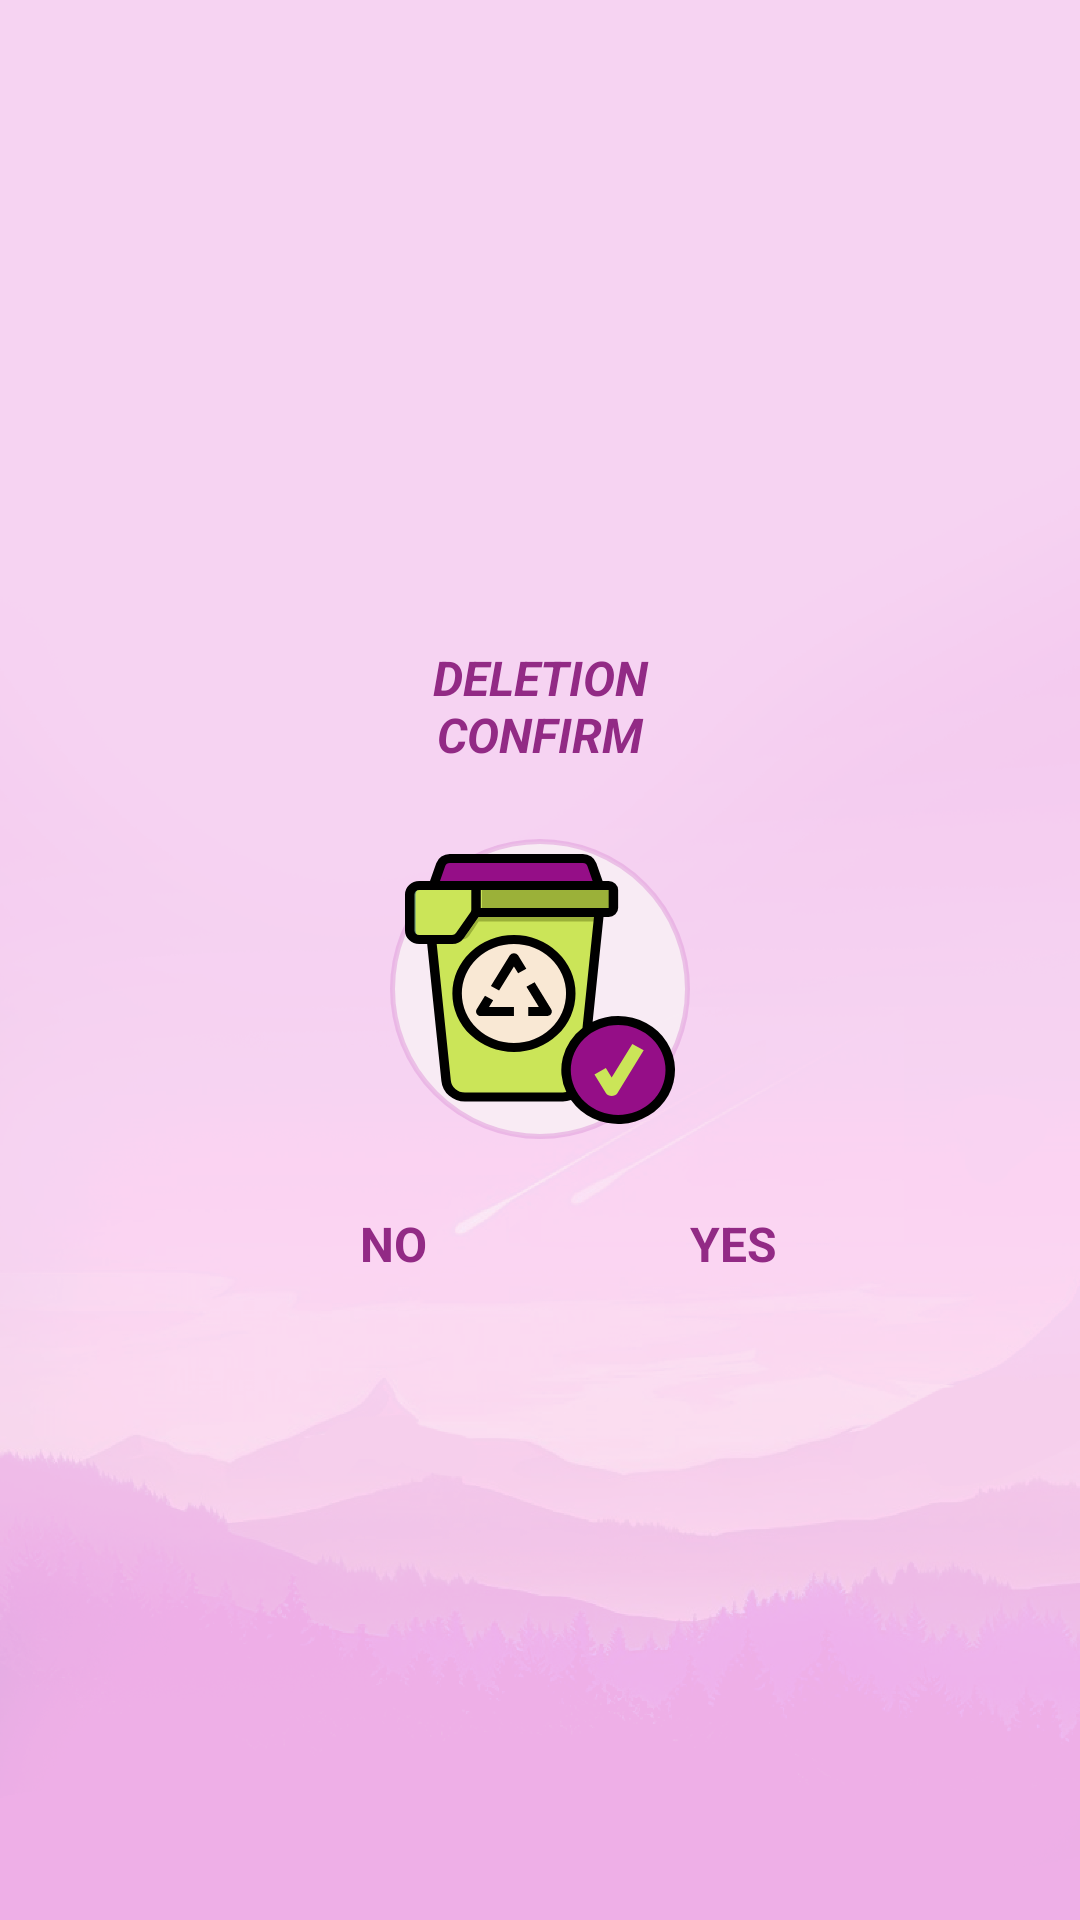

Produce the Android XML layout that renders to this screen, including the resource entries it uses.
<!-- AndroidManifest.xml: application theme Theme.Tasks -->
<!-- res/layout/delete_section_dialog.xml -->
<?xml version="1.0" encoding="utf-8"?>
<androidx.constraintlayout.widget.ConstraintLayout xmlns:android="http://schemas.android.com/apk/res/android"
    xmlns:app="http://schemas.android.com/apk/res-auto"
    android:layout_width="match_parent"
    android:layout_height="match_parent"
    android:background="@drawable/background_main_new"
    android:elevation="@dimen/common_dialog_elevation_constraint"
    android:padding="@dimen/common_dialog_padding_constraint">

    <ImageView
        android:id="@+id/dialog_delete_section_circle"
        android:layout_width="@dimen/trash_basket_icon_width_delete"
        android:layout_height="@dimen/trash_basket_icon_height_delete"
        android:layout_marginTop="24dp"
        android:alpha="@dimen/trash_basket_opacity_delete"
        app:layout_constraintBottom_toTopOf="@+id/dialog_delete_section_cancel_button"
        app:layout_constraintEnd_toEndOf="parent"
        app:layout_constraintStart_toStartOf="parent"
        app:layout_constraintTop_toBottomOf="@+id/dialog_delete_section_label_question"
        app:srcCompat="@drawable/ic_circle" />

    <TextView
        android:id="@+id/dialog_delete_section_cancel_button"
        android:layout_width="wrap_content"
        android:layout_height="wrap_content"
        android:layout_marginTop="24dp"
        android:text="@string/dialog_delete_no"
        android:textColor="@color/main"
        android:textSize="@dimen/text_size_delete"
        android:textStyle="bold"
        app:layout_constraintBottom_toBottomOf="parent"
        app:layout_constraintStart_toStartOf="@+id/dialog_delete_section_label_question"
        app:layout_constraintTop_toBottomOf="@+id/dialog_delete_section_circle" />

    <TextView
        android:id="@+id/dialog_delete_section_ok_button"
        android:layout_width="wrap_content"
        android:layout_height="wrap_content"
        android:text="@string/dialog_delete_yes"
        android:textColor="@color/main"
        android:textSize="@dimen/text_size_delete"
        android:textStyle="bold"
        app:layout_constraintStart_toEndOf="@+id/dialog_delete_section_circle"
        app:layout_constraintTop_toTopOf="@+id/dialog_delete_section_cancel_button" />

    <ImageButton
        android:id="@+id/dialog_delete_section_basket"
        android:layout_width="@dimen/circle_size_delete"
        android:layout_height="@dimen/circle_size_delete"
        android:background="@drawable/ic_trash"
        app:layout_constraintBottom_toBottomOf="@+id/dialog_delete_section_circle"
        app:layout_constraintEnd_toEndOf="@+id/dialog_delete_section_circle"
        app:layout_constraintStart_toStartOf="@+id/dialog_delete_section_circle"
        app:layout_constraintTop_toTopOf="@+id/dialog_delete_section_circle" />

    <TextView
        android:id="@+id/dialog_delete_section_label_question"
        android:layout_width="@dimen/text_label_width_delete"
        android:layout_height="wrap_content"
        android:gravity="center"
        android:text="@string/dialog_delete_task"
        android:textAllCaps="true"
        android:textColor="@color/main"
        android:textSize="@dimen/text_size_delete"
        android:textStyle="bold|italic"
        app:layout_constraintBottom_toTopOf="@+id/dialog_delete_section_circle"
        app:layout_constraintEnd_toEndOf="parent"
        app:layout_constraintStart_toStartOf="parent"
        app:layout_constraintTop_toTopOf="parent"
        app:layout_constraintVertical_chainStyle="packed" />


</androidx.constraintlayout.widget.ConstraintLayout>
<!-- resources referenced by this layout -->
<resources>
  <color name="main">#922A85</color>
  <dimen name="circle_size_delete">90dp</dimen>
  <dimen name="common_dialog_elevation_constraint">0dp</dimen>
  <dimen name="common_dialog_padding_constraint">36dp</dimen>
  <dimen name="text_label_width_delete">120dp</dimen>
  <dimen name="text_size_delete">16sp</dimen>
  <dimen name="trash_basket_icon_height_delete">100dp</dimen>
  <dimen name="trash_basket_icon_width_delete">100dp</dimen>
  <dimen name="trash_basket_opacity_delete">0.72</dimen>
  <!-- drawable background_main_new: png bitmap (drawable-hdpi, 294051 bytes) -->
  <!-- drawable ic_circle (drawable) -->
  <?xml version="1.0" encoding="utf-8"?>
  <shape
      xmlns:android="http://schemas.android.com/apk/res/android"
      android:shape="oval">
  
      <stroke android:color="@color/main_light" android:width="2dp" />
  
      <solid
          android:color="@color/white" />
  
      <size
          android:width="120dp"
          android:height="120dp" />
  </shape>
  <!-- drawable ic_trash: vector/xml drawable (drawable, 5037 chars, omitted) -->
  <string name="dialog_delete_no">NO</string>
  <string name="dialog_delete_task">Deletion confirm</string>
  <string name="dialog_delete_yes">YES</string>
  <style name="Theme.Tasks" parent="Theme.MaterialComponents.DayNight.NoActionBar">
          <item name="colorPrimary">@color/main</item>
          <item name="colorOnSecondary">@color/white</item>
          <item name="android:statusBarColor">@color/main_light_extra</item>
          <item name="colorOnSurface">@color/main</item>
          <item name="android:textColor">@color/main</item>
  
          <item name="radioButtonStyle">@style/Widget.App.RadioButton</item>
          <item name="snackbarStyle">@style/MySnackBarStyle</item>
          <item name="buttonBarPositiveButtonStyle">@style/PositiveButtonStyle</item>
      </style>
  <color name="main_light">#D9E4A6DE</color>
  <color name="white">#FAF6F6</color>
  <color name="main_light_extra">#f6d3f2</color>
  <style name="Widget.App.RadioButton" parent="Widget.MaterialComponents.CompoundButton.RadioButton">
          <item name="materialThemeOverlay">@style/ThemeOverlay.App.RadioButton</item>
      </style>
  <style name="MySnackBarStyle" parent="Widget.MaterialComponents.Snackbar">
          <item name="android:backgroundTint">@color/main_light_extra</item>
      </style>
  <style name="PositiveButtonStyle" parent="Widget.MaterialComponents.Button.TextButton.Dialog">
          <item name="android:textColor">@color/main</item>
      </style>
  <style name="ThemeOverlay.App.RadioButton" parent="Widget.MaterialComponents.CompoundButton.RadioButton">
          <item name="colorControlActivated">@color/main_light</item>
          <item name="colorOnSurface">@color/main_light</item>
      </style>
</resources>
